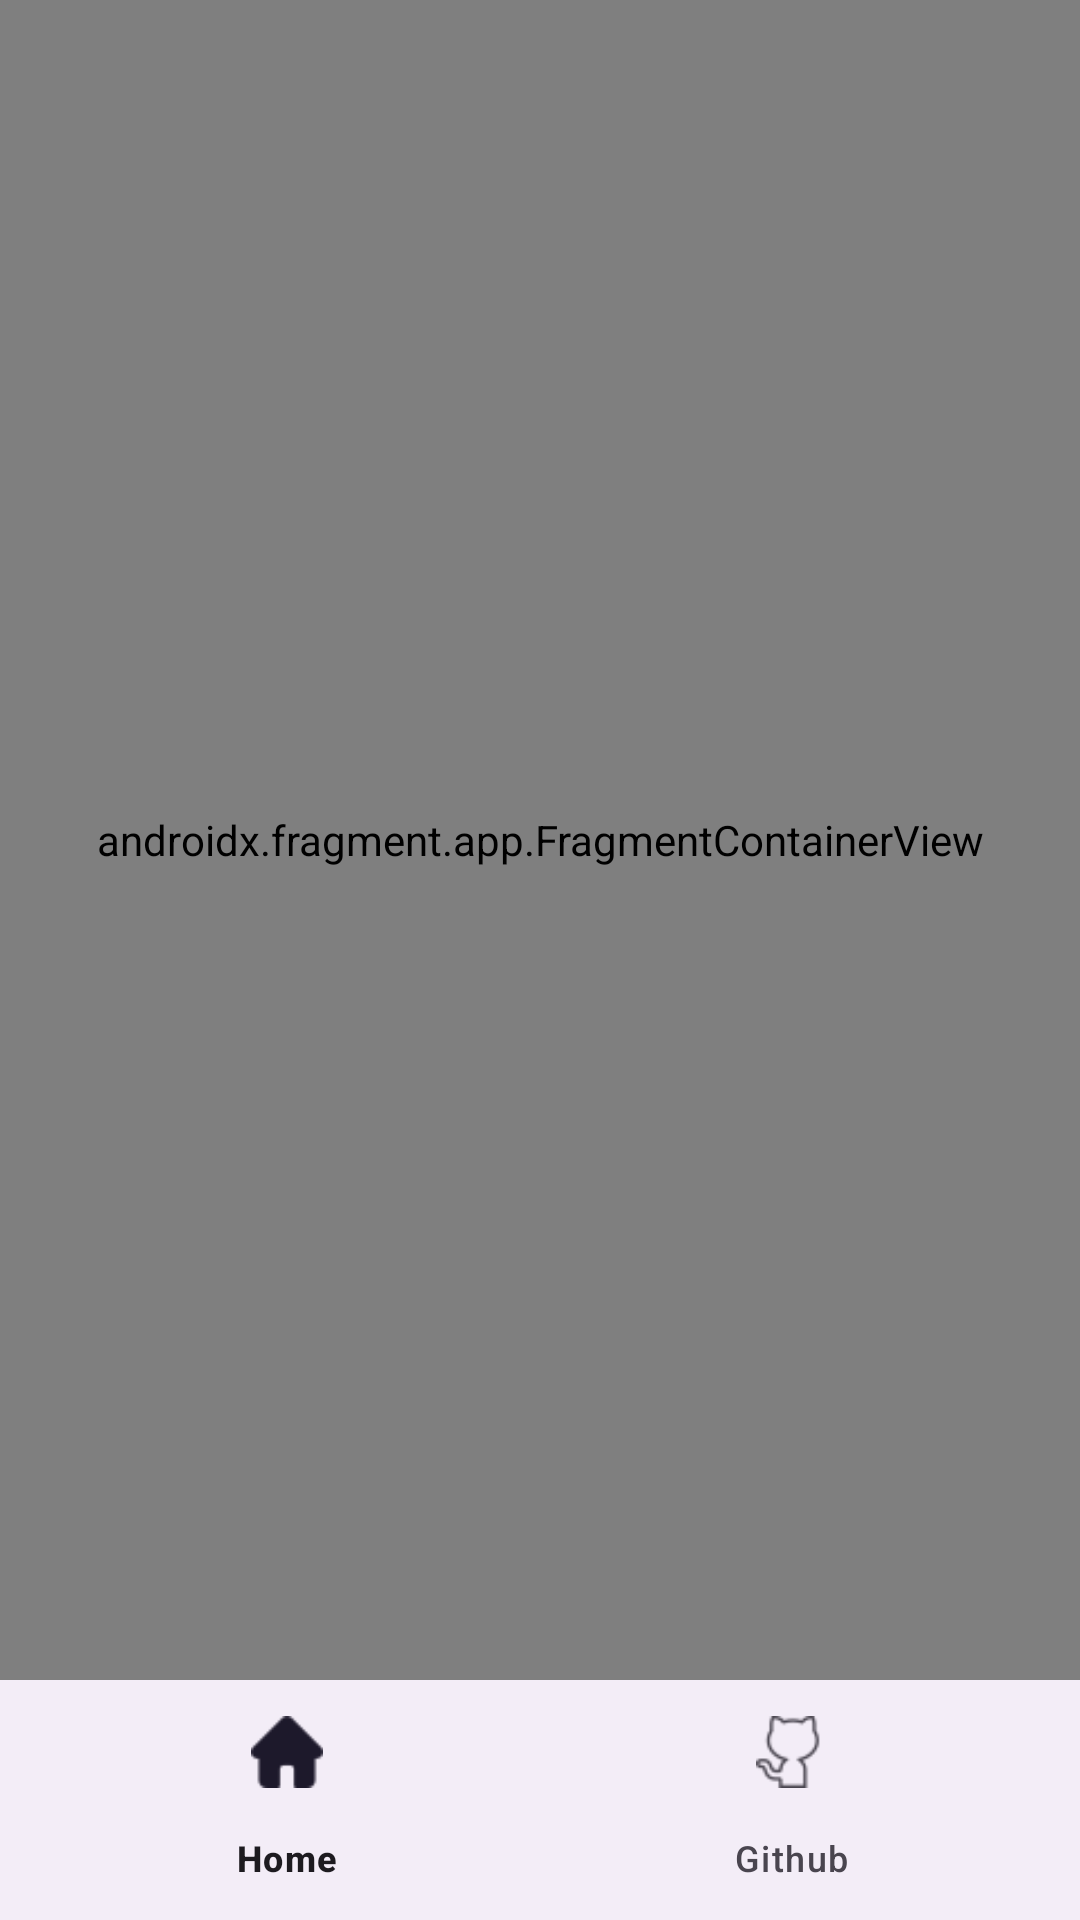

Produce the Android XML layout that renders to this screen, including the resource entries it uses.
<!-- AndroidManifest.xml: application theme Theme.MiniTestSQLite -->
<!-- res/layout/activity_main.xml -->
<?xml version="1.0" encoding="utf-8"?>
<androidx.constraintlayout.widget.ConstraintLayout xmlns:android="http://schemas.android.com/apk/res/android"
    xmlns:app="http://schemas.android.com/apk/res-auto"
    xmlns:tools="http://schemas.android.com/tools"
    android:id="@+id/main"
    android:layout_width="match_parent"
    android:layout_height="match_parent"
    tools:context=".presentation.MainActivity">

    <androidx.fragment.app.FragmentContainerView
        android:id="@+id/nav_host_fragment_activity"
        android:layout_width="match_parent"
        android:layout_height="0dp"
        app:defaultNavHost="true"
        app:navGraph="@navigation/main_navigation"
        android:name="androidx.navigation.fragment.NavHostFragment"
        app:layout_constraintTop_toTopOf="parent"
        app:layout_constraintBottom_toTopOf="@id/bottom_nav"/>

    <com.google.android.material.bottomnavigation.BottomNavigationView
        android:id="@+id/bottom_nav"
        android:layout_width="match_parent"
        android:layout_height="wrap_content"
        app:menu="@menu/bottom_nav_menu"
        app:layout_constraintBottom_toBottomOf="parent"/>


</androidx.constraintlayout.widget.ConstraintLayout>
<!-- resources referenced by this layout -->
<resources>
  <style name="Theme.MiniTestSQLite" parent="Base.Theme.MiniTestSQLite" />
  <style name="Base.Theme.MiniTestSQLite" parent="Theme.Material3.DayNight.NoActionBar">
          
          
      </style>
</resources>
